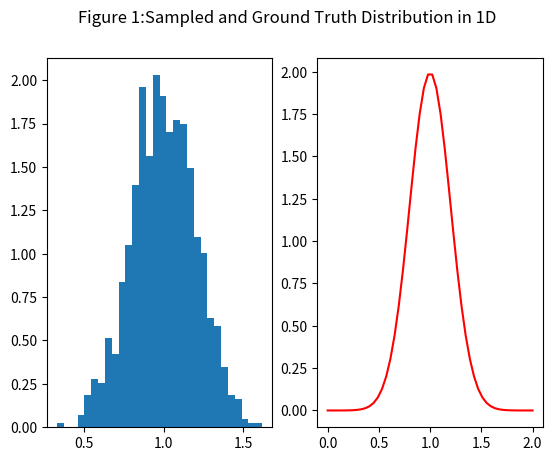

Recreate this plot in Python.
import numpy as np
import matplotlib.pyplot as plt


def gaussian(mu, sigma, X):
    return np.exp(-(X-mu)* (X-mu)/(2*sigma*sigma)) / (sigma*np.sqrt(2*np.pi))

mu = 1
sigma = 0.2
n_samples = 1000
bins = 30
Y_sampled = np.random.normal(mu, sigma, n_samples)
x = np.linspace(0, 2)
Y_truth = gaussian(mu, sigma, x)

plt.subplot(121)
plt.hist(Y_sampled, bins=bins, density=True)##"density=True" is pdf
plt.subplot(122)
plt.plot(x, Y_truth, 'r')
plt.suptitle('Figure 1:Sampled and Ground Truth Distribution in 1D')
plt.show()





